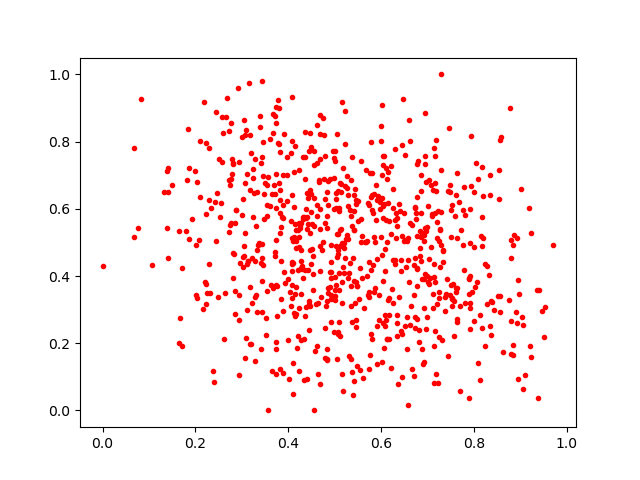

The file beside this chart, header and first rows:
0.2767018, 0.8548336
0.4442, 0.3156
0.6986, 0.4001
0.4079, 0.4406
0.6941, 0.7583
0.4586, 0.1767
0.9212, 0.1926
0.7405, 0.3477
0.3333, 0.6492
0.4834, 0.1511
0.2866, 0.5971
0.714, 0.3958
0.4683, 0.07724
0.2612, 0.2114
0.6602, 0.8645
0.7806, 0.5804
0.4621, 0.5798
0.2864, 0.3552
0.4014, 0.09297
0.3151, 0.9758
0.3543, 0.5784
0.5408, 0.6407
0.5957, 0.3435
0.6446, 0.7891
0.383, 0.1244
0.4124, 0.7097
0.6083, 0.25
0.4361, 0.8296
0.6854, 0.4432
0.9019, 0.659
0.453, 0.4597
0.4801, 0.6277
0.4687, 0.599
0.5023, 0.49
0.3481, 0.5695
0.8012, 0.2673
0.5372, 0.1142
0.1059, 0.4324
0.372, 0.4591
0.6507, 0.508
0.5192, 0.05628
0.4837, 0.5778
0.5932, 0.6379
0.6957, 0.8848
0.2008, 0.4923
0.204, 0.3337
0.6328, 0.5881
0.907, 0.06258
0.4495, 0.5908
0.3428, 0.4537
0.8128, 0.09064
0.6582, 0.4484
0.8589, 0.8144
0.6156, 0.7087
0.3028, 0.4571
0.4172, 0.2867
0.7207, 0.5614
0.4081, 0.9315
0.372, 0.8773
0.7431, 0.3901
0.2254, 0.3481
... 743 more rows
